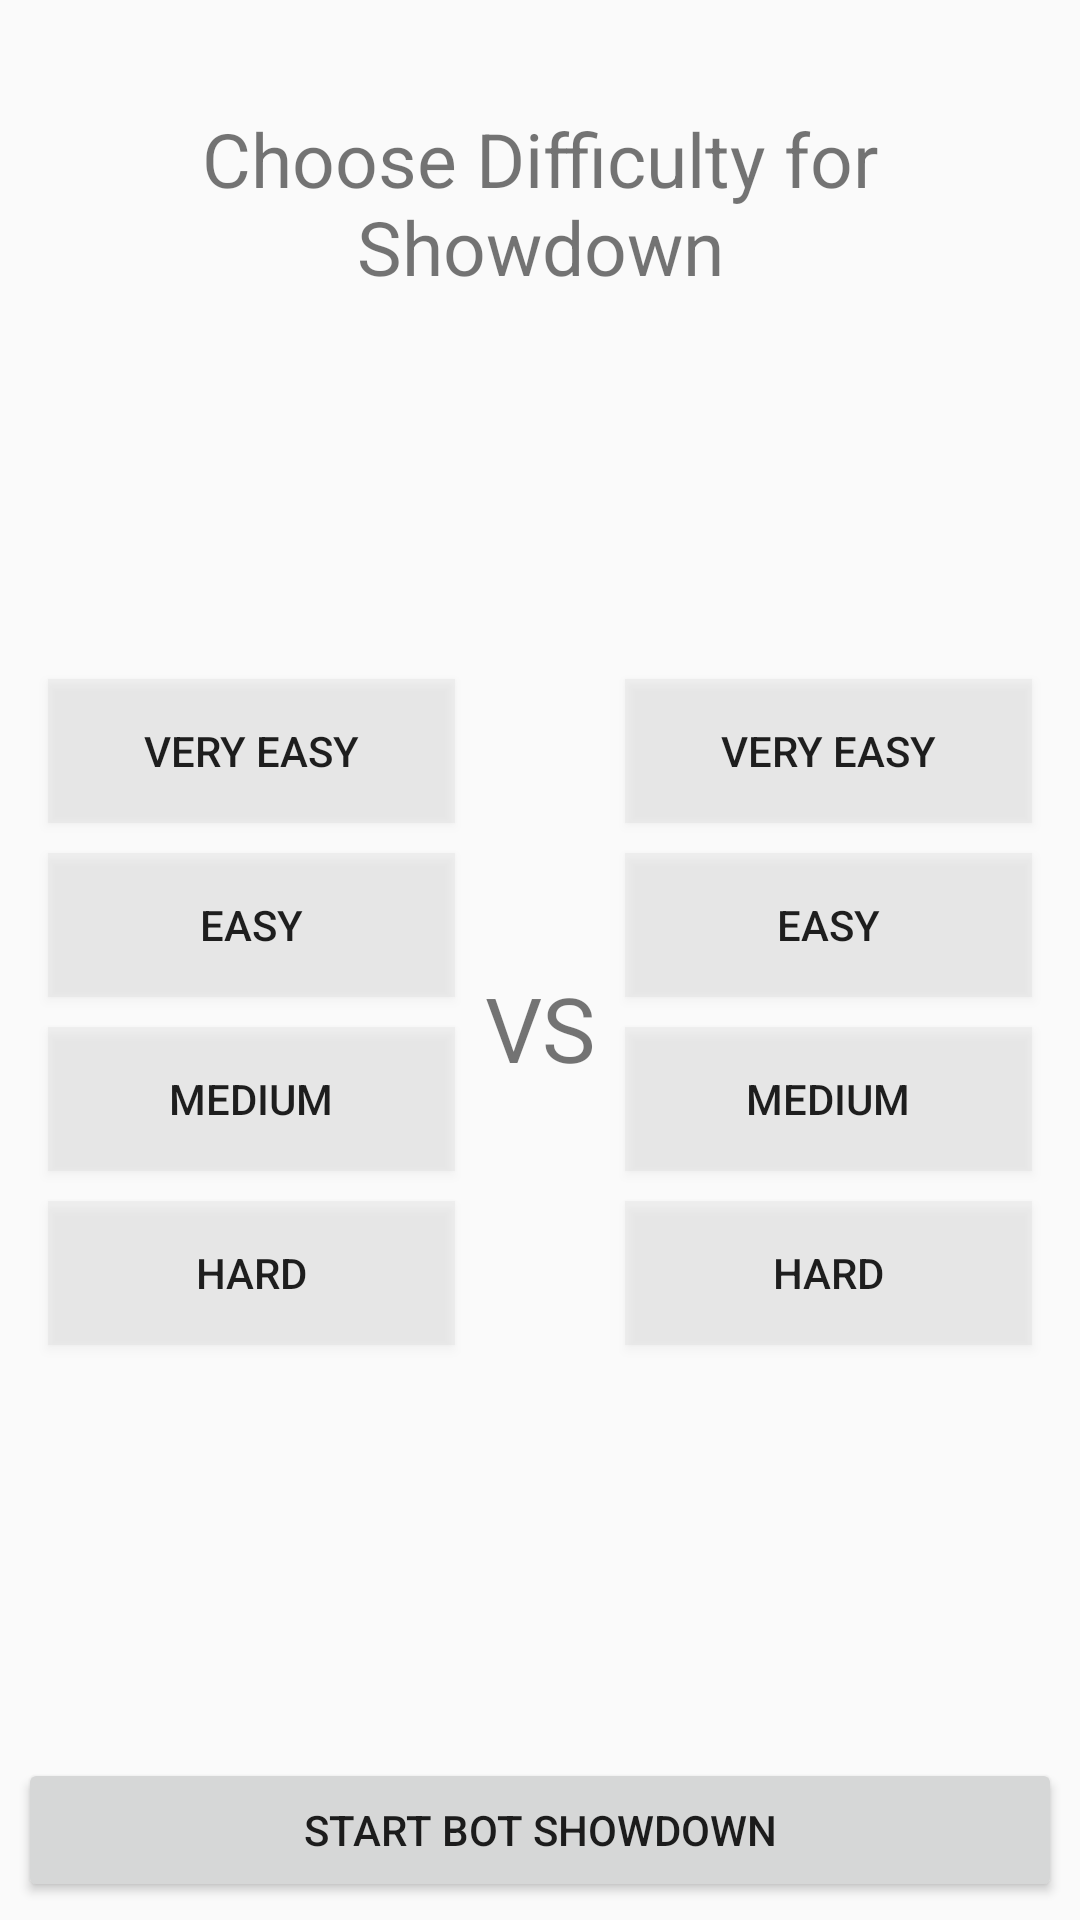

This screen was rendered from an Android layout file. Write that file and the resources it references.
<!-- AndroidManifest.xml: application theme AppTheme -->
<!-- res/layout/showdown_difficulty_fragment_layout.xml -->
<?xml version="1.0" encoding="utf-8"?>
<LinearLayout xmlns:android="http://schemas.android.com/apk/res/android"
    android:orientation="vertical"
    android:layout_width="match_parent"
    android:layout_height="match_parent"
    android:baselineAligned="false"
    android:padding="6dp">

    <TextView
        android:paddingTop="30dp"
        android:layout_width="match_parent"
        android:layout_height="wrap_content"
        android:text="@string/choose_showdown_diff_text"
        android:textSize="25sp"
        android:gravity="center"/>

    <LinearLayout
        android:layout_width="match_parent"
        android:layout_height="0dp"
        android:layout_weight="1"
        android:orientation="horizontal" >

        <LinearLayout
            android:layout_width="0dp"
            android:layout_height="match_parent"
            android:orientation="vertical"
            android:layout_weight="1">

            <View
                android:layout_width="match_parent"
                android:layout_height="0dp"
                android:layout_weight="1"/>

            <Button
                android:text="@string/very_easy_bot"
                android:layout_width="match_parent"
                android:layout_height="wrap_content"
                android:id="@+id/very_easy_bot_button_X"
                android:layout_marginLeft="10dp"
                android:layout_marginRight="10dp"
                android:layout_marginBottom="10dp"
                android:background="@color/showdown_button_not_selected" />

            <Button
                android:text="@string/easy_bot"
                android:layout_width="match_parent"
                android:layout_height="wrap_content"
                android:id="@+id/easy_bot_button_X"
                android:layout_marginLeft="10dp"
                android:layout_marginRight="10dp"
                android:layout_marginBottom="10dp"
                android:background="@color/showdown_button_not_selected" />

            <Button
                android:text="@string/medium_bot"
                android:layout_width="match_parent"
                android:layout_height="wrap_content"
                android:id="@+id/medium_bot_button_X"
                android:layout_marginBottom="10dp"
                android:layout_marginLeft="10dp"
                android:layout_marginRight="10dp"
                android:background="@color/showdown_button_not_selected" />

            <Button
                android:text="@string/hard_bot"
                android:layout_width="match_parent"
                android:layout_height="wrap_content"
                android:id="@+id/hard_bot_button_X"
                android:layout_marginLeft="10dp"
                android:layout_marginRight="10dp"
                android:layout_marginBottom="10dp"
                android:background="@color/showdown_button_not_selected" />

            <View
                android:layout_width="match_parent"
                android:layout_height="0dp"
                android:layout_weight="1"/>

        </LinearLayout>

        <TextView
            android:layout_width="wrap_content"
            android:layout_height="match_parent"
            android:gravity="center"
            android:textSize="30sp"
            android:text="@string/versus_tag"/>

        <LinearLayout
            android:layout_width="0dp"
            android:layout_height="match_parent"
            android:orientation="vertical"
            android:layout_weight="1">

            <View
                android:layout_width="match_parent"
                android:layout_height="0dp"
                android:layout_weight="1"/>

            <Button
                android:text="@string/very_easy_bot"
                android:layout_width="match_parent"
                android:layout_height="wrap_content"
                android:id="@+id/very_easy_bot_button_O"
                android:layout_marginLeft="10dp"
                android:layout_marginRight="10dp"
                android:layout_marginBottom="10dp"
                android:background="@color/showdown_button_not_selected"/>

            <Button
                android:text="@string/easy_bot"
                android:layout_width="match_parent"
                android:layout_height="wrap_content"
                android:id="@+id/easy_bot_button_O"
                android:layout_marginLeft="10dp"
                android:layout_marginRight="10dp"
                android:layout_marginBottom="10dp"
                android:background="@color/showdown_button_not_selected"/>

            <Button
                android:text="@string/medium_bot"
                android:layout_width="match_parent"
                android:layout_height="wrap_content"
                android:id="@+id/medium_bot_button_O"
                android:layout_marginBottom="10dp"
                android:layout_marginLeft="10dp"
                android:layout_marginRight="10dp"
                android:background="@color/showdown_button_not_selected" />

            <Button
                android:text="@string/hard_bot"
                android:layout_width="match_parent"
                android:layout_height="wrap_content"
                android:id="@+id/hard_bot_button_O"
                android:layout_marginLeft="10dp"
                android:layout_marginRight="10dp"
                android:layout_marginBottom="10dp"
                android:background="@color/showdown_button_not_selected" />

            <View
                android:layout_width="match_parent"
                android:layout_height="0dp"
                android:layout_weight="1"/>

        </LinearLayout>

    </LinearLayout>

    <Button
        android:layout_width="match_parent"
        android:layout_height="wrap_content"
        android:text="@string/bot_showdown_button_text"
        android:id="@+id/start_showdown_button"/>

</LinearLayout>
<!-- resources referenced by this layout -->
<resources>
  <color name="showdown_button_not_selected">#3bcecece</color>
  <string name="bot_showdown_button_text">Start Bot Showdown</string>
  <string name="choose_showdown_diff_text">Choose Difficulty for Showdown</string>
  <string name="easy_bot">Easy</string>
  <string name="hard_bot">Hard</string>
  <string name="medium_bot">Medium</string>
  <string name="versus_tag">VS</string>
  <string name="very_easy_bot">Very Easy</string>
  <style name="AppTheme" parent="Theme.AppCompat.Light.DarkActionBar">
          <item name="colorPrimary">@color/colorPrimary</item>
          <item name="colorPrimaryDark">@color/colorPrimaryDark</item>
          <item name="colorAccent">@color/colorAccent</item>
      </style>
  <color name="colorPrimary">#3F51B5</color>
  <color name="colorPrimaryDark">#303F9F</color>
  <color name="colorAccent">#FF4081</color>
</resources>
